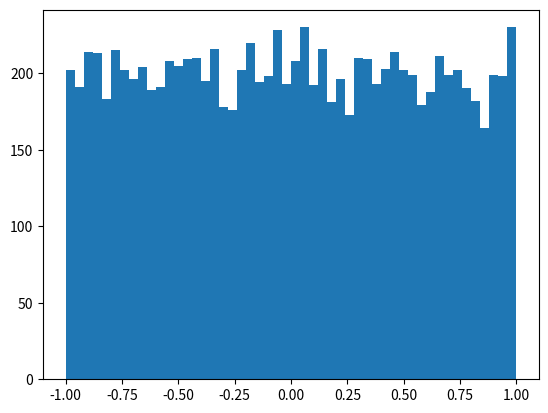

Source code (Python):
import matplotlib.pyplot as plt


# 固定小数点の桁数
i_len_w = 2           # 整数部の桁数
f_len   = 16          # 小数部の桁数
n_len   = 18          # 整数部 + 小数部 の桁数


# XorShiftのクラス
# # -1~1の乱数を生成(返り値は文字列)
class XorShift:
  def __init__(self, seed):
    self.x = seed
  
  def __call__(self):
    x = self.forward()
    x = format(x, 'b')
    x = ''.join([x[-f_len-1] for _ in range(i_len_w)]) + x[-f_len:]
    x = self.str_to_int(x) / 2**f_len
    return x
  
  def forward(self):
    self.x ^= self.x << 13 & 0xffffffff
    self.x ^= self.x >> 17 & 0xffffffff
    self.x ^= self.x << 5  & 0xffffffff
    return self.x
  
  # strをintに変換
  def str_to_int(self, x):
    return (int(x, 2) - int(int(x[0]) << n_len))


if __name__ == '__main__':
  xors = XorShift(1234)

  size = 10000
  z_list = []
  for _ in range(size):
    z = xors()
    z_list.append(z)
  
  c, l, p = plt.hist(z_list, bins=50)
  plt.show()